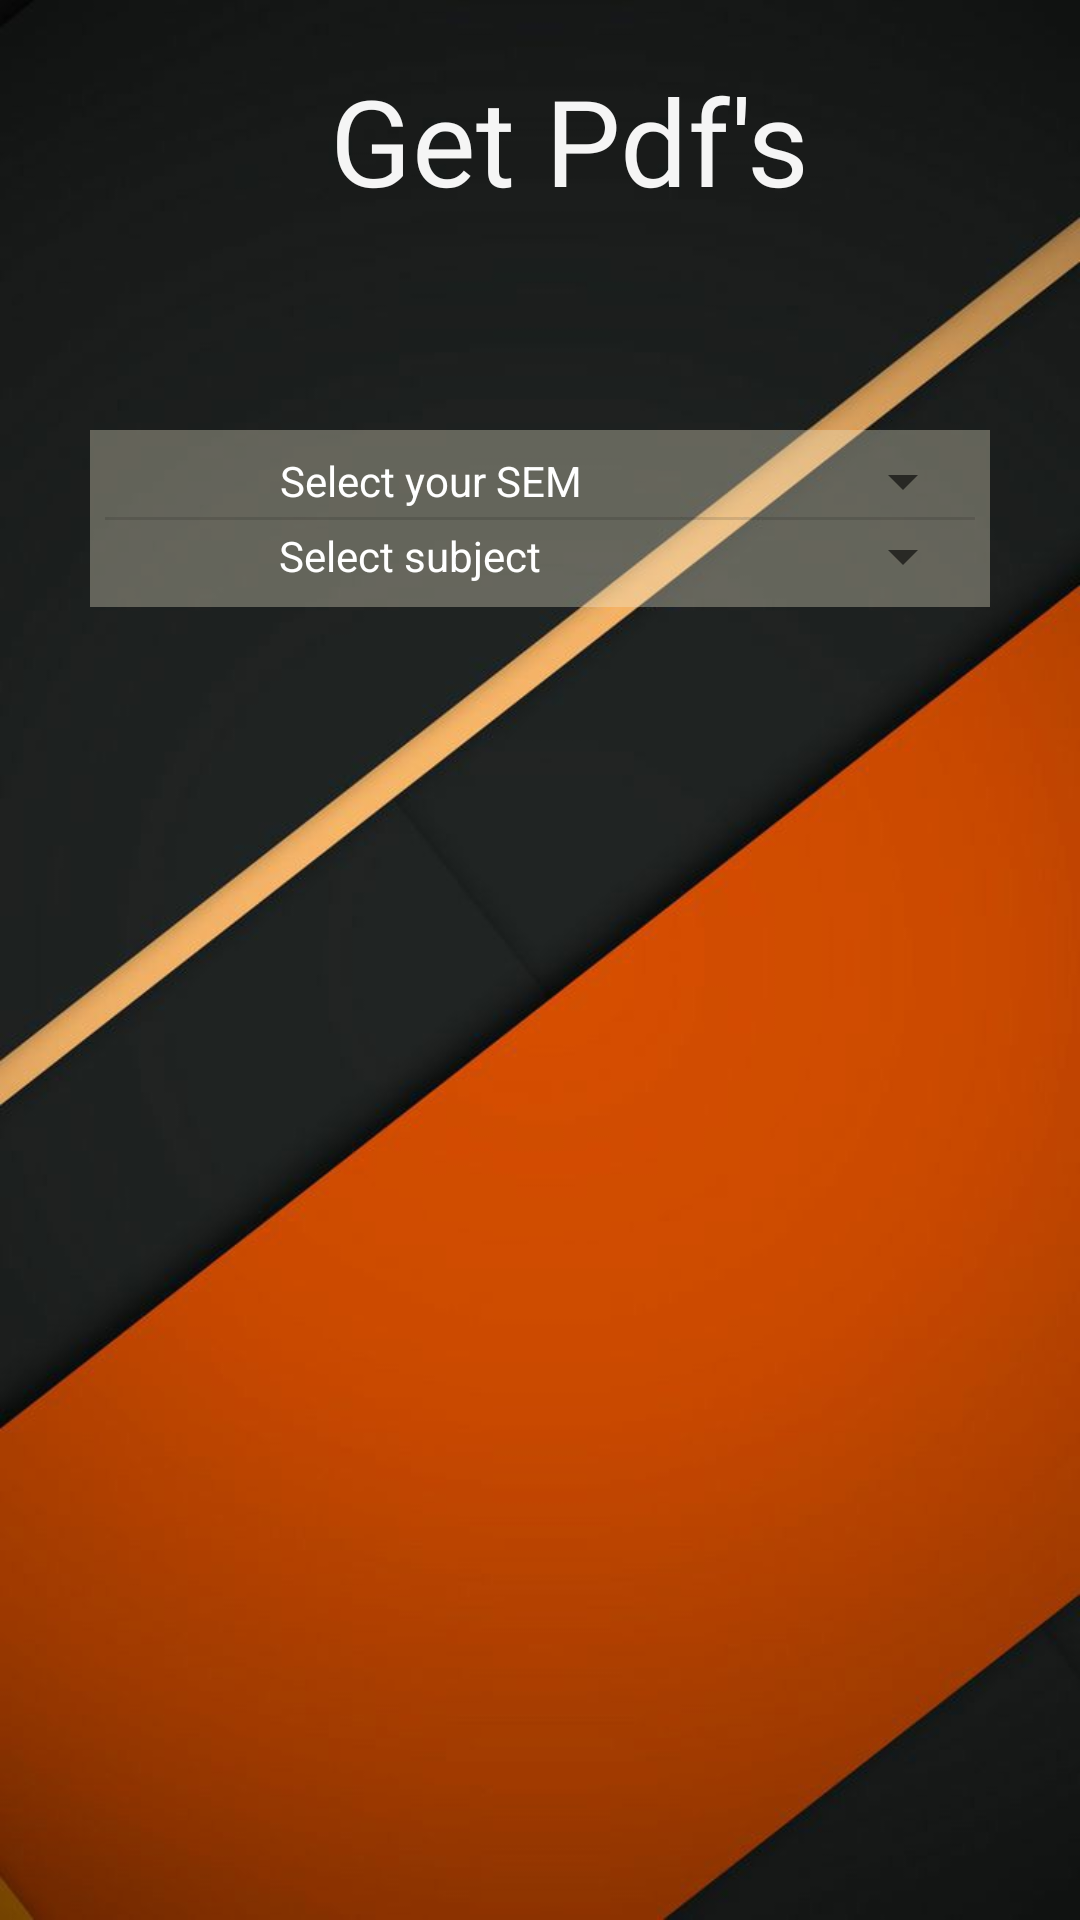

Android layout source for this screen:
<!-- AndroidManifest.xml: application theme AppTheme -->
<!-- res/layout/activity_pdf.xml -->
<?xml version="1.0" encoding="utf-8"?>
<androidx.constraintlayout.widget.ConstraintLayout xmlns:android="http://schemas.android.com/apk/res/android"
    xmlns:app="http://schemas.android.com/apk/res-auto"
    xmlns:tools="http://schemas.android.com/tools"
    android:layout_width="match_parent"
    android:layout_height="match_parent"
    android:background="@drawable/backgroundcard"
    tools:context=".PdfActivity">

    <LinearLayout
        android:id="@+id/linearLayout"
        android:layout_width="match_parent"
        android:layout_height="match_parent"
        android:orientation="vertical">




        <RelativeLayout
            android:layout_width="match_parent"
            android:layout_height="wrap_content"
            android:padding="20dp">


            <ImageView
                android:layout_width="40dp"
                android:layout_height="40dp"
                android:onClick="goBAK"
                android:id="@+id/backbtn"
                android:layout_centerVertical="true"
                android:src="@drawable/back_icon" />

            <TextView
                android:paddingLeft="20dp"
                android:layout_width="wrap_content"
                android:layout_height="wrap_content"
                android:layout_centerHorizontal="true"
                android:fontFamily="@font/amaranth_italic"
                android:text="Get Pdf's"
                android:textColor="@color/lightWhite"
                android:textSize="40dp" />

        </RelativeLayout>






        <LinearLayout
            android:layout_width="match_parent"
            android:layout_height="wrap_content"
            android:layout_marginLeft="30dp"
            android:layout_marginTop="50dp"
            android:layout_marginRight="30dp"
            android:background="@color/banner_background_light"
            android:orientation="vertical"
            android:padding="5dp">

            <LinearLayout

                android:layout_width="match_parent"
                android:layout_height="wrap_content"
                android:orientation="horizontal">

                <TextView
                    android:layout_width="wrap_content"
                    android:layout_height="match_parent"
                    android:layout_marginLeft="58dp"
                    android:gravity="center"
                    android:text="Select your SEM"
                    android:textColor="@color/White" />


                <Spinner
                    android:id="@+id/semSelectSpinner"
                    style="@style/Widget.AppCompat.Spinner.DropDown"
                    android:layout_width="wrap_content"
                    android:layout_height="wrap_content"
                    android:layout_marginLeft="90dp"
                    android:autofillHints="College"
                    android:dropDownWidth="wrap_content"
                    android:spinnerMode="dialog" />


            </LinearLayout>

            <View
                android:id="@+id/divider4"
                android:layout_width="match_parent"
                android:layout_height="1dp"
                android:background="?android:attr/listDivider"
                android:outlineSpotShadowColor="@color/card" />

            <LinearLayout
                android:layout_width="match_parent"
                android:layout_height="wrap_content"
                android:orientation="horizontal">

                <TextView
                    android:layout_width="wrap_content"
                    android:layout_height="match_parent"
                    android:layout_marginLeft="58dp"
                    android:gravity="center"
                    android:text="Select subject"
                    android:textColor="@color/White" />

                <Spinner
                    android:id="@+id/subSelectSpinner"
                    style="@style/Widget.AppCompat.Spinner.DropDown"
                    android:layout_width="wrap_content"
                    android:layout_height="wrap_content"
                    android:layout_marginLeft="102dp"
                    android:autofillHints="Combination"
                    android:dropDownWidth="wrap_content"
                    android:spinnerMode="dialog" />


            </LinearLayout>


        </LinearLayout>


        <androidx.recyclerview.widget.RecyclerView
            android:id="@+id/pdfRecycler"
            android:layout_width="match_parent"
            android:layout_height="wrap_content"
            app:layout_constraintEnd_toEndOf="parent"
            app:layout_constraintStart_toStartOf="parent"
            app:layout_constraintTop_toBottomOf="@+id/goToSellActivity" />


        <ProgressBar
            android:layout_gravity="center"
            android:layout_marginTop="200dp"
            android:id="@+id/main_progress_circle_1"
            android:layout_width="50dp"
            android:layout_height="50dp"
            android:layout_centerInParent="true"

            android:indeterminateDrawable="@drawable/progress"
            android:visibility="invisible" />



    </LinearLayout>


</androidx.constraintlayout.widget.ConstraintLayout>
<!-- resources referenced by this layout -->
<resources>
  <color name="White">#fff</color>
  <color name="banner_background_light">#56F1E9CE</color>
  <color name="card">#F3DB0A</color>
  <color name="lightWhite">#f5f5f5</color>
  <!-- drawable backgroundcard: jpg bitmap (drawable, 33978 bytes) -->
  <!-- drawable progress (drawable) -->
  <?xml version="1.0" encoding="utf-8"?>
  <rotate xmlns:android="http://schemas.android.com/apk/res/android"
      android:pivotX="50%"
      android:pivotY="50%"
      android:fromDegrees="0"
      android:toDegrees="3500"
      >
  
      <shape
          android:shape="ring"
          android:innerRadiusRatio="3"
          android:thicknessRatio="8"
          android:useLevel="false">
  
          <size
              android:width="76dip"
              android:height="76dip" />
  
          <gradient
              android:type="sweep"
              android:useLevel="false"
              android:startColor="#190101"
              android:endColor="#00ffffff"
              android:angle="0"/>
  
      </shape>
  
  </rotate>
  <style name="AppTheme" parent="Theme.MaterialComponents.Light.NoActionBar.Bridge">
          
          <item name="colorPrimary">@color/colorPrimary</item>
          <item name="colorPrimaryDark">@color/colorPrimaryDark</item>
          <item name="colorAccent">@color/colorAccent</item>
          <item name="android:windowContentTransitions">true</item>
      </style>
  <color name="colorPrimary">#ffe400</color>
  <color name="colorPrimaryDark">#ffa600</color>
  <color name="colorAccent">#272727</color>
</resources>
